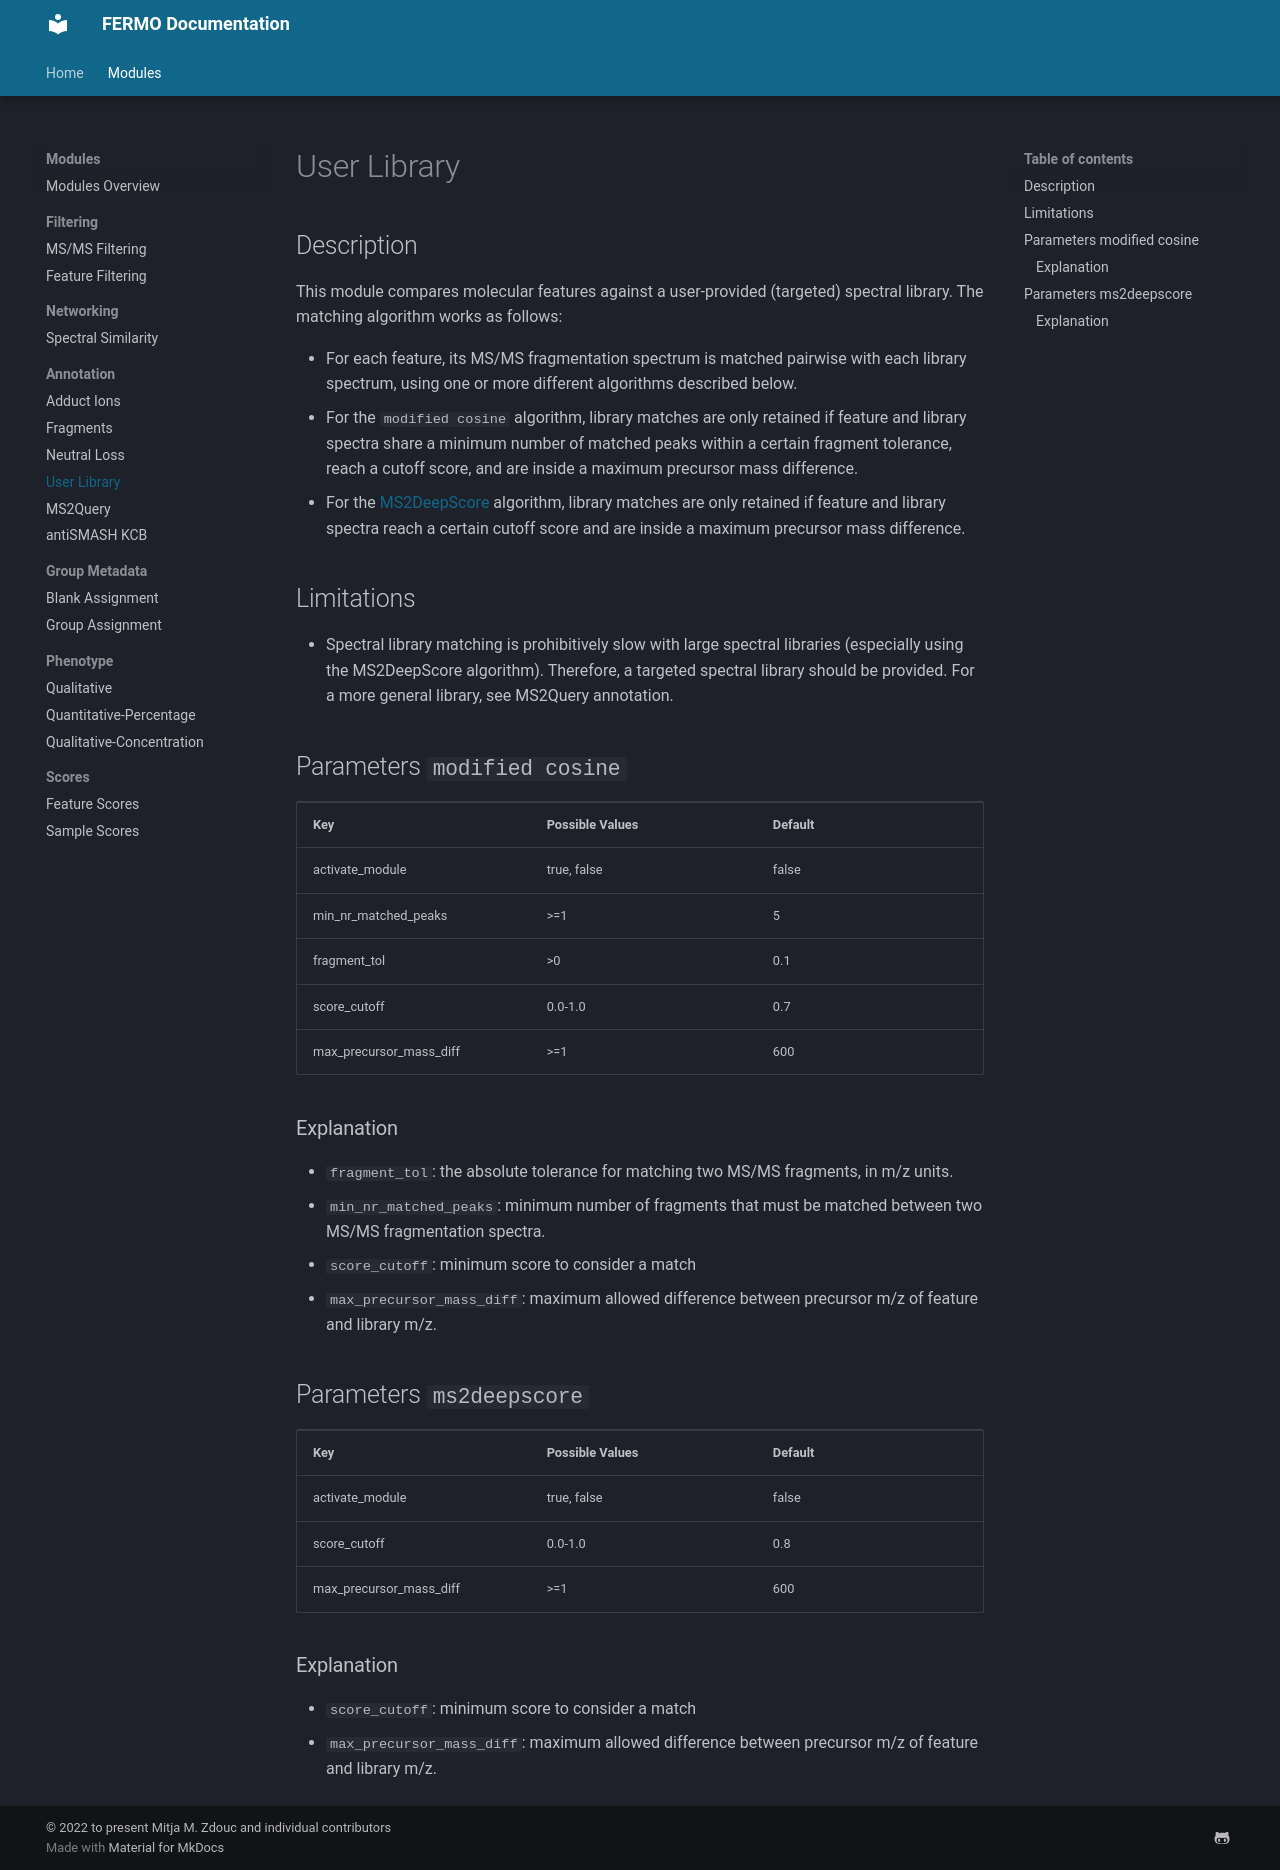

repository: fermo-metabolomics/fermo_docs · page: modules/annotation.userlib/index.html · generator: mkdocs

## Description

This module compares molecular features against a user-provided (targeted) spectral library. The matching algorithm works as follows:

- For each feature, its MS/MS fragmentation spectrum is matched pairwise with each library spectrum, using one or more different algorithms described below. 
- For the `modified cosine` algorithm, library matches are only retained if feature and library spectra share a minimum number of matched peaks within a certain fragment tolerance, reach a cutoff score, and are inside a maximum precursor mass difference.
- For the [MS2DeepScore](https://github.com/matchms/ms2deepscore) algorithm, library matches are only retained if feature and library spectra reach a certain cutoff score and are inside a maximum precursor mass difference.

## Limitations

- Spectral library matching is prohibitively slow with large spectral libraries (especially using the MS2DeepScore algorithm). Therefore, a targeted spectral library should be provided. For a more general library, see MS2Query annotation.

## Parameters `modified cosine`

<table style="width: 100%;">
 <tr>
  <td style="width: 25%;"><b>Key</b></td>
  <td style="width: 25%;"><b>Possible Values</b></td>
  <td style="width: 25%;"><b>Default</b></td>
 </tr>
 <tr>
  <td style="width: 25%;">activate_module</td>
  <td style="width: 25%;">true, false</td>
  <td style="width: 25%;">false</td>
 </tr>
 <tr>
  <td style="width: 25%;">min_nr_matched_peaks</td>
  <td style="width: 25%;"> >=1 </td>
  <td style="width: 25%;">5</td>
 </tr>
 <tr>
  <td style="width: 25%;">fragment_tol</td>
  <td style="width: 25%;"> >0 </td>
  <td style="width: 25%;">0.1</td>
 </tr>
 <tr>
  <td style="width: 25%;">score_cutoff</td>
  <td style="width: 25%;">0.0-1.0</td>
  <td style="width: 25%;">0.7</td>
 </tr>
 <tr>
  <td style="width: 25%;">max_precursor_mass_diff</td>
  <td style="width: 25%;"> >=1 </td>
  <td style="width: 25%;">600</td>
 </tr>
</table>

### Explanation

- `fragment_tol`: the absolute tolerance for matching two MS/MS fragments, in m/z units.
- `min_nr_matched_peaks`: minimum number of fragments that must be matched between two MS/MS fragmentation spectra.
- `score_cutoff`: minimum score to consider a match
- `max_precursor_mass_diff`: maximum allowed difference between precursor m/z of feature and library m/z.

## Parameters `ms2deepscore`

<table style="width: 100%;">
 <tr>
  <td style="width: 25%;"><b>Key</b></td>
  <td style="width: 25%;"><b>Possible Values</b></td>
  <td style="width: 25%;"><b>Default</b></td>
 </tr>
 <tr>
  <td style="width: 25%;">activate_module</td>
  <td style="width: 25%;">true, false</td>
  <td style="width: 25%;">false</td>
 </tr>
 <tr>
  <td style="width: 25%;">score_cutoff</td>
  <td style="width: 25%;">0.0-1.0</td>
  <td style="width: 25%;">0.8</td>
 </tr>
 <tr>
  <td style="width: 25%;">max_precursor_mass_diff</td>
  <td style="width: 25%;"> >=1 </td>
  <td style="width: 25%;">600</td>
 </tr>
</table>

### Explanation

- `score_cutoff`: minimum score to consider a match
- `max_precursor_mass_diff`: maximum allowed difference between precursor m/z of feature and library m/z.
